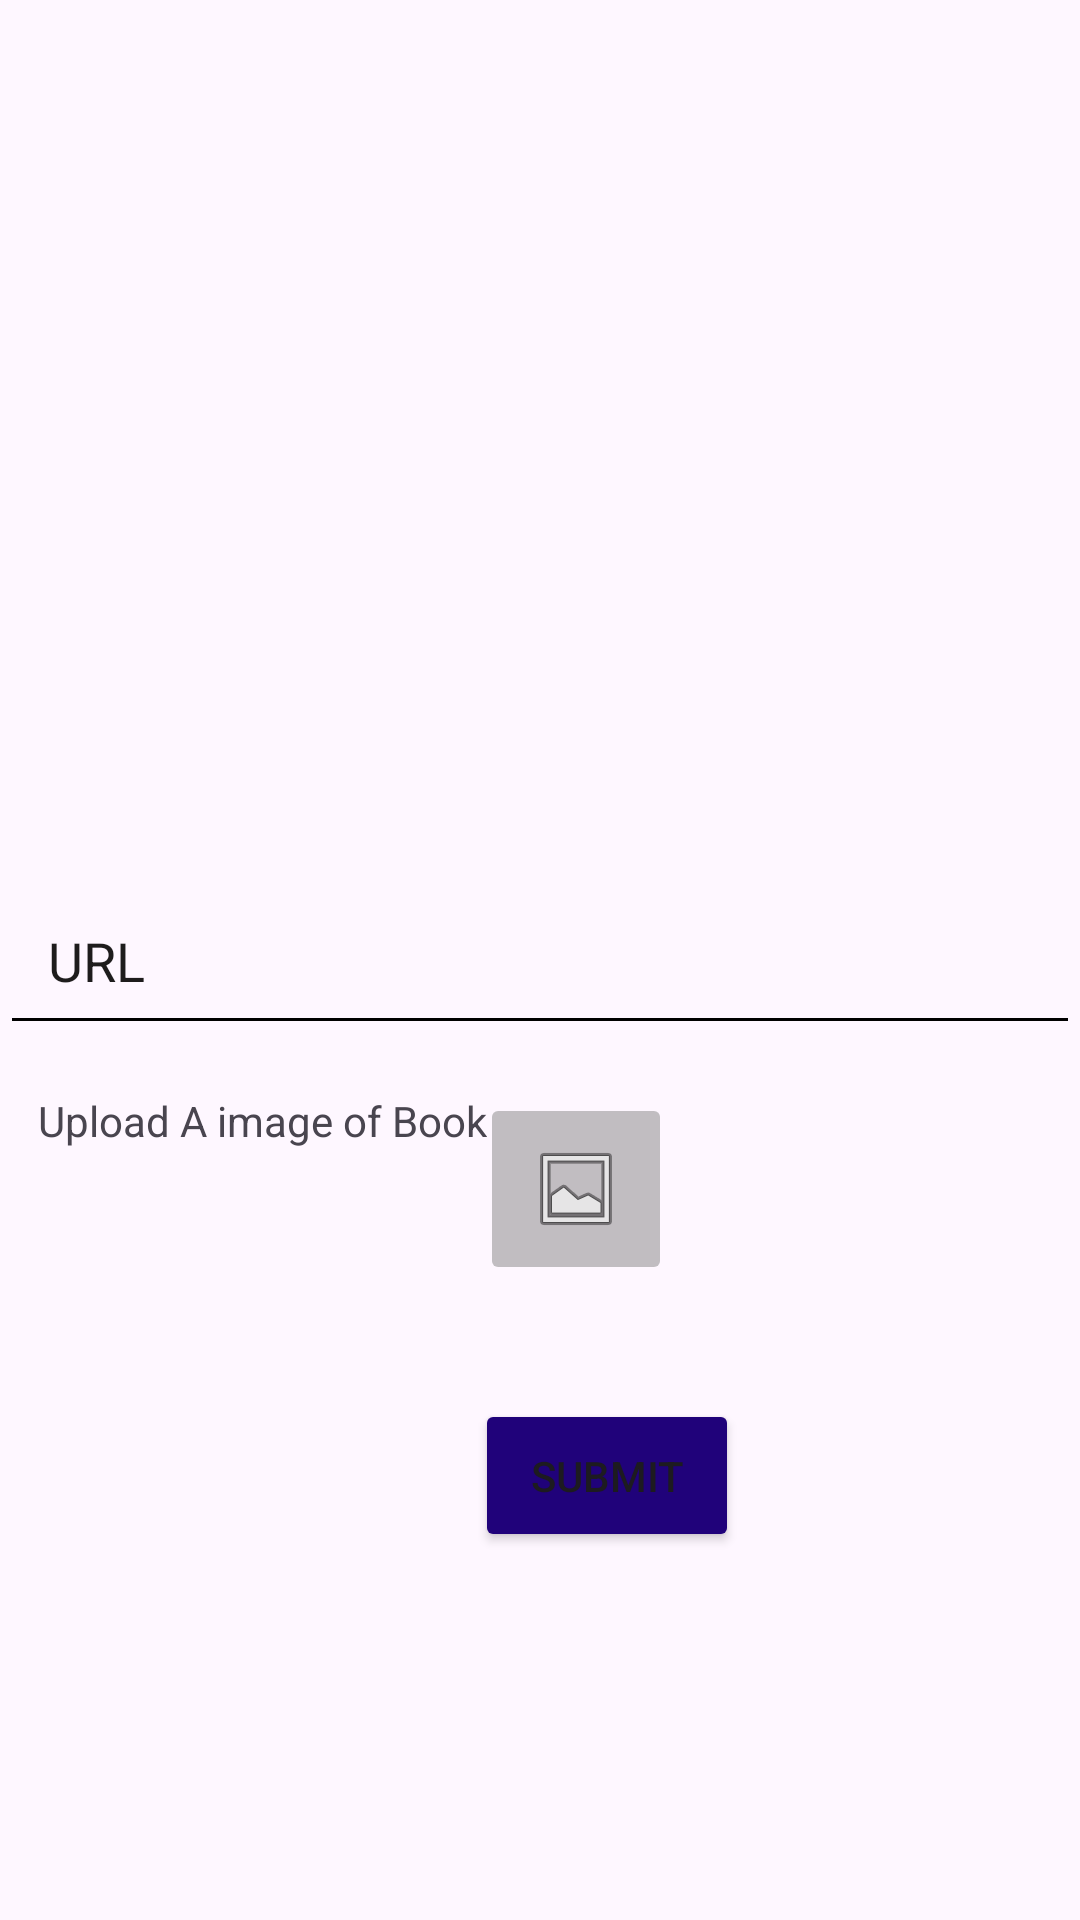

Here is an Android app screen rendered from its layout file. Give the layout XML and the strings, colors and styles it references.
<!-- AndroidManifest.xml: application theme Theme.Kidzz -->
<!-- res/layout/activity_form_add.xml -->
<?xml version="1.0" encoding="utf-8"?>
<androidx.constraintlayout.widget.ConstraintLayout xmlns:android="http://schemas.android.com/apk/res/android"
    xmlns:app="http://schemas.android.com/apk/res-auto"
    xmlns:tools="http://schemas.android.com/tools"
    android:id="@+id/main"
    android:layout_width="match_parent"
    android:layout_height="match_parent"
    tools:context=".FormAdd">

    <ImageView
        android:id="@+id/imageView17"
        android:layout_width="619dp"
        android:layout_height="980dp"
        app:layout_constraintBottom_toBottomOf="parent"
        app:layout_constraintEnd_toEndOf="parent"
        app:layout_constraintStart_toStartOf="parent"
        app:layout_constraintTop_toTopOf="parent"
        app:srcCompat="@drawable/wall" />

    <EditText
        android:id="@+id/editTextImageLink"
        android:layout_width="0dp"
        android:layout_height="wrap_content"
        android:backgroundTint="#000000"
        android:hint="URL"
        android:padding="16dp"
        android:textColor="#0A0A0A"
        android:textColorHint="#1E1C1C"
        app:layout_constraintBottom_toBottomOf="parent"
        app:layout_constraintEnd_toEndOf="parent"
        app:layout_constraintHorizontal_bias="1.0"
        app:layout_constraintStart_toStartOf="parent"
        app:layout_constraintTop_toTopOf="parent" />

    <Button
        android:id="@+id/buttonSubmit"
        android:layout_width="wrap_content"
        android:layout_height="wrap_content"
        android:layout_marginTop="296dp"
        android:backgroundTint="#20027A"
        android:forceHasOverlappingRendering="true"
        android:padding="16dp"
        android:text="Submit"
        app:layout_constraintBottom_toBottomOf="parent"
        app:layout_constraintEnd_toEndOf="parent"
        app:layout_constraintHorizontal_bias="0.582"
        app:layout_constraintStart_toStartOf="parent"
        app:layout_constraintTop_toTopOf="parent"
        app:layout_constraintVertical_bias="0.581" />

    <ImageButton
        android:id="@+id/buttonUploadImage"
        android:layout_width="wrap_content"
        android:layout_height="wrap_content"
        android:layout_marginTop="16dp"
        android:backgroundTint="#787B7B7B"
        android:contentDescription="Upload Image"
        android:padding="16dp"
        android:src="@android:drawable/ic_menu_gallery"
        app:layout_constraintBottom_toBottomOf="parent"
        app:layout_constraintEnd_toEndOf="parent"
        app:layout_constraintHorizontal_bias="0.541"
        app:layout_constraintStart_toStartOf="parent"
        app:layout_constraintTop_toBottomOf="@id/editTextImageLink"
        app:layout_constraintVertical_bias="0.0" />

    <TextView
        android:id="@+id/textView4"
        android:layout_width="wrap_content"
        android:layout_height="wrap_content"
        android:text="Upload A image of Book"
        app:layout_constraintBottom_toBottomOf="parent"
        app:layout_constraintEnd_toEndOf="parent"
        app:layout_constraintHorizontal_bias="0.061"
        app:layout_constraintStart_toStartOf="parent"
        app:layout_constraintTop_toTopOf="parent"
        app:layout_constraintVertical_bias="0.586" />

</androidx.constraintlayout.widget.ConstraintLayout>
<!-- resources referenced by this layout -->
<resources>
  <style name="Theme.Kidzz" parent="Base.Theme.Kidzz" />
  <style name="Base.Theme.Kidzz" parent="Theme.Material3.DayNight.NoActionBar">
          
          
      </style>
</resources>
